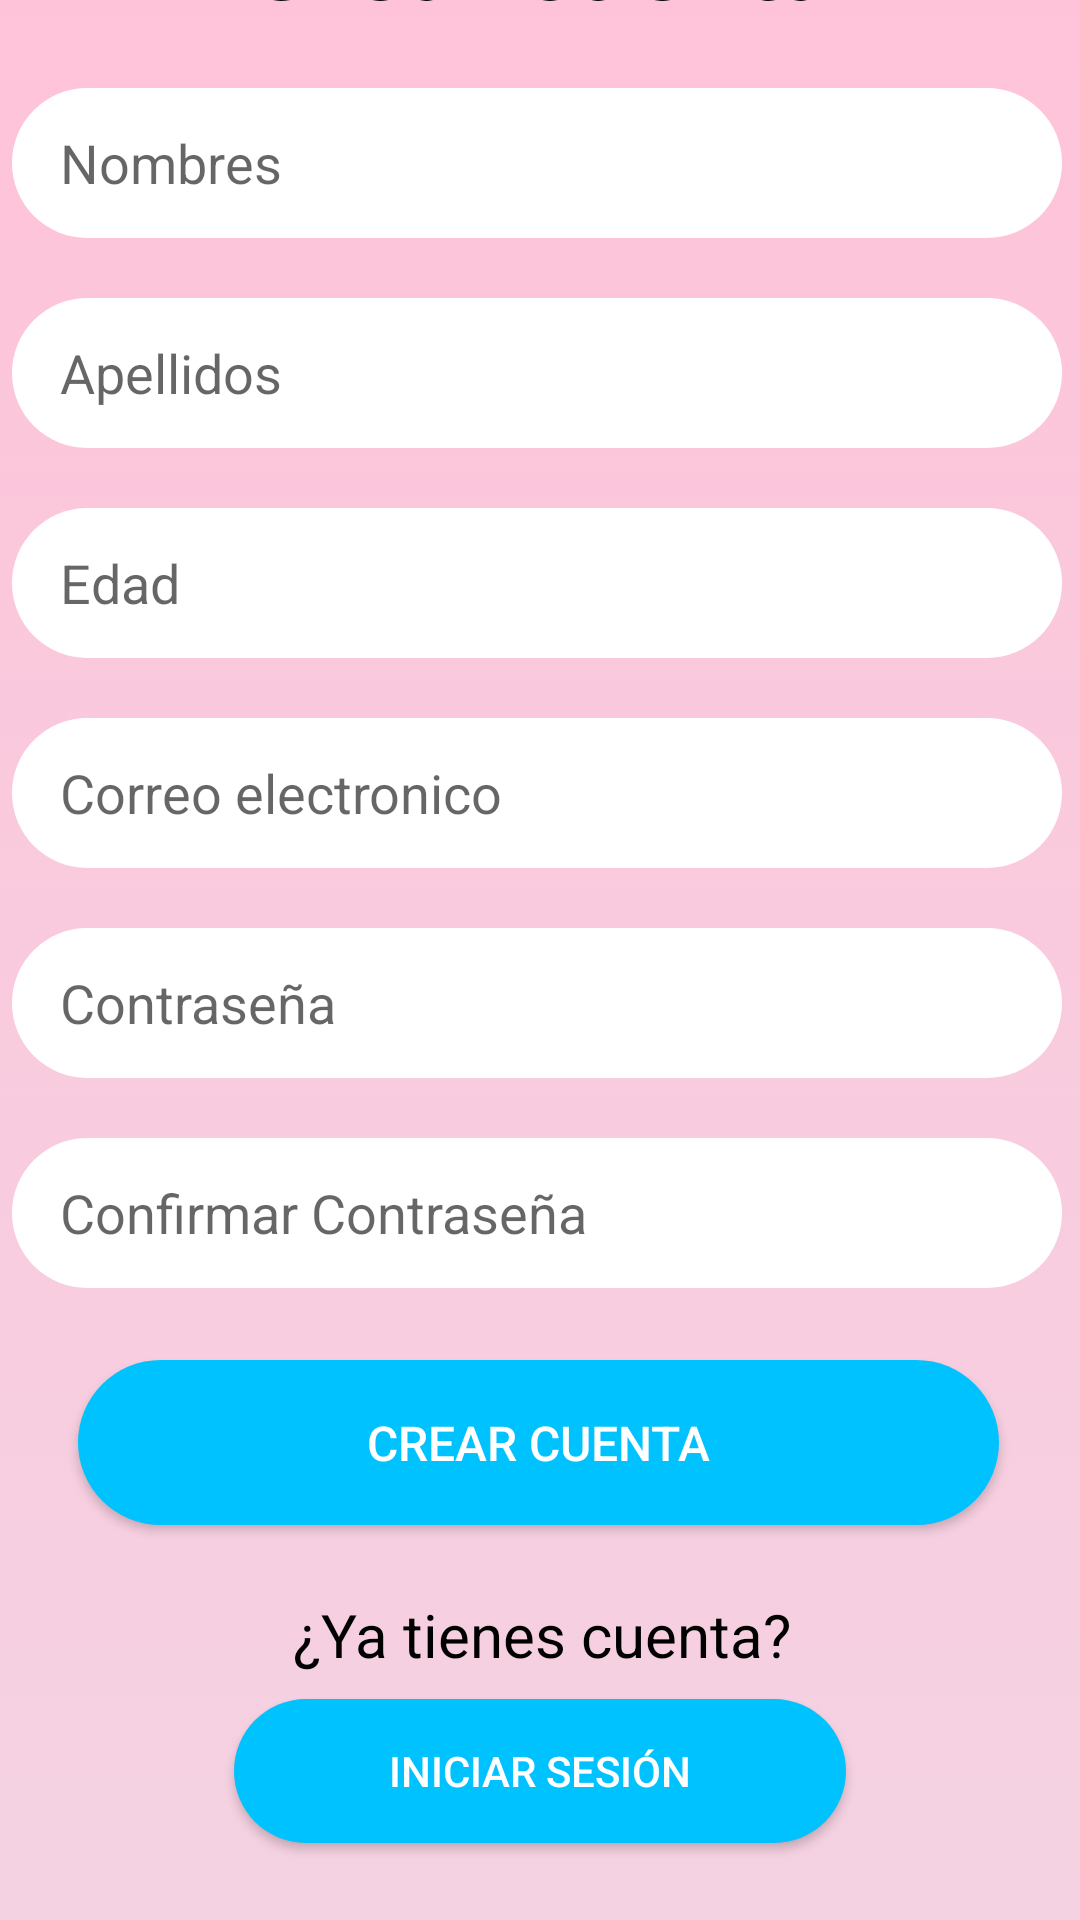

Here is an Android app screen rendered from its layout file. Give the layout XML and the strings, colors and styles it references.
<!-- AndroidManifest.xml: application theme Theme.Recuperacionextr_juanpablo20200135 -->
<!-- res/layout/activity_registro.xml -->
<?xml version="1.0" encoding="utf-8"?>
<androidx.constraintlayout.widget.ConstraintLayout xmlns:android="http://schemas.android.com/apk/res/android"
    xmlns:app="http://schemas.android.com/apk/res-auto"
    xmlns:tools="http://schemas.android.com/tools"
    android:id="@+id/main"
    android:layout_width="match_parent"
    android:layout_height="match_parent"
    tools:context=".Registro">

    <androidx.constraintlayout.widget.ConstraintLayout
        android:id="@+id/constraintLayout3"
        android:layout_width="411dp"
        android:layout_height="180dp"
        android:layout_marginTop="-39dp"
        android:background="@drawable/rounded_card"
        app:layout_constraintBottom_toBottomOf="parent"
        app:layout_constraintEnd_toEndOf="parent"
        app:layout_constraintHorizontal_bias="1.0"
        app:layout_constraintStart_toStartOf="parent"
        app:layout_constraintTop_toTopOf="parent"
        app:layout_constraintVertical_bias="0.0">

        <ImageView
            android:id="@+id/imgAtrasregistrarse"
            android:layout_width="65dp"
            android:layout_height="85dp"
            android:layout_marginTop="53dp"
            android:layout_marginBottom="34dp"
            app:layout_constraintBottom_toBottomOf="parent"
            app:layout_constraintEnd_toEndOf="parent"
            app:layout_constraintHorizontal_bias="0.086"
            app:layout_constraintStart_toStartOf="parent"
            app:layout_constraintTop_toTopOf="parent"
            app:layout_constraintVertical_bias="1.0"
            app:srcCompat="@drawable/ic_back_white" />
    </androidx.constraintlayout.widget.ConstraintLayout>

    <androidx.constraintlayout.widget.ConstraintLayout
        android:id="@+id/constraintLayout4"
        android:layout_width="408dp"
        android:layout_height="681dp"
        android:layout_marginStart="12dp"
        android:layout_marginTop="50dp"
        android:layout_marginEnd="12dp"
        android:background="@drawable/rounded_card_white"
        app:layout_constraintBottom_toBottomOf="parent"
        app:layout_constraintEnd_toEndOf="parent"
        app:layout_constraintHorizontal_bias="0.523"
        app:layout_constraintStart_toStartOf="parent"
        app:layout_constraintTop_toTopOf="parent"
        app:layout_constraintVertical_bias="0.993">

        <TextView
            android:id="@+id/textView18"
            android:layout_width="wrap_content"
            android:layout_height="wrap_content"

            android:layout_marginStart="107dp"
            android:layout_marginTop="4dp"
            android:layout_marginEnd="105dp"
            android:layout_marginBottom="20dp"
            android:text="Crear cuenta"
            android:textAlignment="center"
            android:textColor="#000000"
            android:textSize="34sp"
            android:textStyle="bold"
            app:layout_constraintBottom_toTopOf="@+id/txtNombreRegistro"
            app:layout_constraintEnd_toEndOf="parent"
            app:layout_constraintStart_toStartOf="parent"
            app:layout_constraintTop_toTopOf="parent" />

        <EditText
            android:id="@+id/txtNombreRegistro"
            android:layout_width="350dp"
            android:layout_height="50dp"
            android:layout_marginStart="29dp"
            android:layout_marginTop="20dp"
            android:layout_marginEnd="29dp"
            android:background="@drawable/rounded_edittext"
            android:ems="10"
            android:hint="Nombres"
            android:inputType="text"
            android:paddingLeft="16dp"
            app:layout_constraintEnd_toEndOf="parent"
            app:layout_constraintStart_toStartOf="parent"
            app:layout_constraintTop_toBottomOf="@+id/textView18" />

        <EditText
            android:id="@+id/txtEdadRegistro"
            android:layout_width="350dp"
            android:layout_height="50dp"
            android:layout_marginStart="29dp"
            android:layout_marginTop="20dp"
            android:layout_marginEnd="29dp"
            android:background="@drawable/rounded_edittext"
            android:ems="10"
            android:hint="Edad"
            android:inputType="number"
            android:paddingLeft="16dp"
            app:layout_constraintEnd_toEndOf="parent"
            app:layout_constraintStart_toStartOf="parent"
            app:layout_constraintTop_toBottomOf="@+id/txtApellidoRegistro" />

        <EditText
            android:id="@+id/txtApellidoRegistro"
            android:layout_width="350dp"
            android:layout_height="50dp"
            android:layout_marginStart="29dp"
            android:layout_marginTop="20dp"
            android:layout_marginEnd="29dp"
            android:background="@drawable/rounded_edittext"
            android:ems="10"
            android:hint="Apellidos"
            android:inputType="text"
            android:paddingLeft="16dp"
            app:layout_constraintEnd_toEndOf="parent"
            app:layout_constraintStart_toStartOf="parent"
            app:layout_constraintTop_toBottomOf="@+id/txtNombreRegistro" />

        <EditText
            android:id="@+id/txtCorreoRegistro"
            android:layout_width="350dp"
            android:layout_height="50dp"
            android:layout_marginStart="29dp"
            android:layout_marginTop="20dp"
            android:layout_marginEnd="29dp"
            android:background="@drawable/rounded_edittext"
            android:ems="10"
            android:hint="Correo electronico"
            android:inputType="text"
            android:paddingLeft="16dp"
            app:layout_constraintEnd_toEndOf="parent"
            app:layout_constraintHorizontal_bias="0.0"
            app:layout_constraintStart_toStartOf="parent"
            app:layout_constraintTop_toBottomOf="@+id/txtEdadRegistro" />

        <EditText
            android:id="@+id/txtPasswordRegistro"
            android:layout_width="350dp"
            android:layout_height="50dp"
            android:layout_marginStart="29dp"
            android:layout_marginTop="20dp"
            android:layout_marginEnd="29dp"
            android:background="@drawable/rounded_edittext"
            android:ems="10"
            android:hint="Contraseña"
            android:inputType="textPassword"
            android:paddingLeft="16dp"
            app:layout_constraintEnd_toEndOf="parent"
            app:layout_constraintStart_toStartOf="parent"
            app:layout_constraintTop_toBottomOf="@+id/txtCorreoRegistro" />

        <EditText
            android:id="@+id/txtConfirmarPassword"
            android:layout_width="350dp"
            android:layout_height="50dp"
            android:layout_marginStart="29dp"
            android:layout_marginTop="20dp"
            android:layout_marginEnd="29dp"
            android:background="@drawable/rounded_edittext"
            android:ems="10"
            android:hint="Confirmar Contraseña"
            android:inputType="textPassword"
            android:paddingLeft="16dp"
            app:layout_constraintEnd_toEndOf="parent"
            app:layout_constraintStart_toStartOf="parent"
            app:layout_constraintTop_toBottomOf="@+id/txtPasswordRegistro" />

        <Button
            android:id="@+id/btnCrearCuenta"
            android:layout_width="307dp"
            android:layout_height="55dp"
            android:layout_marginStart="52dp"
            android:layout_marginTop="24dp"
            android:layout_marginEnd="20dp"
            android:background="@drawable/login_button"
            android:text="Crear cuenta"
            android:textColor="#FFFFFF"
            android:textSize="16sp"
            app:layout_constraintEnd_toStartOf="@+id/imgVerPassword"
            app:layout_constraintHorizontal_bias="0.019"
            app:layout_constraintStart_toStartOf="parent"
            app:layout_constraintTop_toBottomOf="@+id/txtConfirmarPassword" />

        <TextView
            android:id="@+id/textView19"
            android:layout_width="wrap_content"
            android:layout_height="wrap_content"
            android:layout_marginStart="122dp"
            android:layout_marginTop="23dp"
            android:layout_marginEnd="119dp"
            android:text="¿Ya tienes cuenta?"
            android:textColor="#000000"
            android:textSize="20sp"
            app:layout_constraintEnd_toEndOf="parent"
            app:layout_constraintStart_toStartOf="parent"
            app:layout_constraintTop_toBottomOf="@+id/btnCrearCuenta" />

        <Button
            android:id="@+id/btnRegresarLogin"
            android:layout_width="204dp"
            android:layout_height="48dp"
            android:layout_marginStart="103dp"
            android:layout_marginTop="8dp"
            android:layout_marginEnd="102dp"
            android:layout_marginBottom="28dp"
            android:background="@drawable/login_button"
            android:text="Iniciar sesión"
            android:textColor="#FFFFFF"
            app:layout_constraintBottom_toBottomOf="parent"
            app:layout_constraintEnd_toEndOf="parent"
            app:layout_constraintHorizontal_bias="0.0"
            app:layout_constraintStart_toStartOf="parent"
            app:layout_constraintTop_toBottomOf="@+id/textView19"
            app:layout_constraintVertical_bias="0.0" />

        <ImageView
            android:id="@+id/imgVerPassword"
            android:layout_width="35dp"
            android:layout_height="35dp"
            android:layout_marginEnd="20dp"
            app:layout_constraintBottom_toBottomOf="@+id/txtPasswordRegistro"
            app:layout_constraintEnd_toEndOf="@+id/txtPasswordRegistro"
            app:layout_constraintTop_toTopOf="@+id/txtPasswordRegistro"
            app:layout_constraintVertical_bias="0.5"
            app:srcCompat="@drawable/ic_ojo" />

        <ImageView
            android:id="@+id/imgVerConfirmacionPassword"
            android:layout_width="35dp"
            android:layout_height="35dp"
            android:layout_marginEnd="20dp"
            app:layout_constraintBottom_toBottomOf="@+id/txtConfirmarPassword"
            app:layout_constraintEnd_toEndOf="@+id/txtConfirmarPassword"
            app:layout_constraintTop_toTopOf="@+id/txtConfirmarPassword"
            app:layout_constraintVertical_bias="0.5"
            app:srcCompat="@drawable/ic_ojo" />
    </androidx.constraintlayout.widget.ConstraintLayout>
</androidx.constraintlayout.widget.ConstraintLayout>
<!-- resources referenced by this layout -->
<resources>
  <!-- drawable login_button (drawable) -->
  <?xml version="1.0" encoding="utf-8"?>
  <selector xmlns:android="http://schemas.android.com/apk/res/android">
      <item>
          <shape>
              <corners android:radius="30dp"></corners>
              <solid android:color="#00C2FF"></solid>
          </shape>
      </item>
  </selector>
  <!-- drawable rounded_card (drawable) -->
  <?xml version="1.0" encoding="utf-8"?>
  <selector xmlns:android="http://schemas.android.com/apk/res/android">
      <item>
          <shape>
              <corners android:radius="30dp"></corners>
              <solid android:color="@android:color/holo_green_light"></solid>
          </shape>
      </item>
  </selector>
  <!-- drawable rounded_card_white (drawable) -->
  <?xml version="1.0" encoding="utf-8"?>
  <selector xmlns:android="http://schemas.android.com/apk/res/android">
      <item>
          <shape>
              <corners android:radius="30dp"/>
              <gradient
                  android:angle="270"
                  android:startColor="#FFC2D8"
                  android:endColor="#f4d2e2"/>
          </shape>
      </item>
  </selector>
  <!-- drawable rounded_edittext (drawable) -->
  <?xml version="1.0" encoding="utf-8"?>
  <selector xmlns:android="http://schemas.android.com/apk/res/android">
      <item>
          <shape>
              <corners android:radius="30dp"></corners>
              <solid android:color="#FFF"></solid>
  
          </shape>
      </item>
  </selector>
  <style name="Theme.Recuperacionextr_juanpablo20200135" parent="Theme.MaterialComponents.DayNight.DarkActionBar">
          
          <item name="colorPrimary">@color/purple_500</item>
          <item name="colorPrimaryVariant">@color/purple_700</item>
          <item name="colorOnPrimary">@color/white</item>
          
          <item name="colorSecondary">@color/teal_200</item>
          <item name="colorSecondaryVariant">@color/teal_700</item>
          <item name="colorOnSecondary">@color/black</item>
          
          <item name="android:statusBarColor">?attr/colorPrimaryVariant</item>
          
      </style>
  <color name="purple_500">#1A54D4</color>
  <color name="purple_700">#000080</color>
  <color name="white">#FFFFFFFF</color>
  <color name="teal_200">#FF03DAC5</color>
  <color name="teal_700">#FF018786</color>
  <color name="black">#FF000000</color>
</resources>
